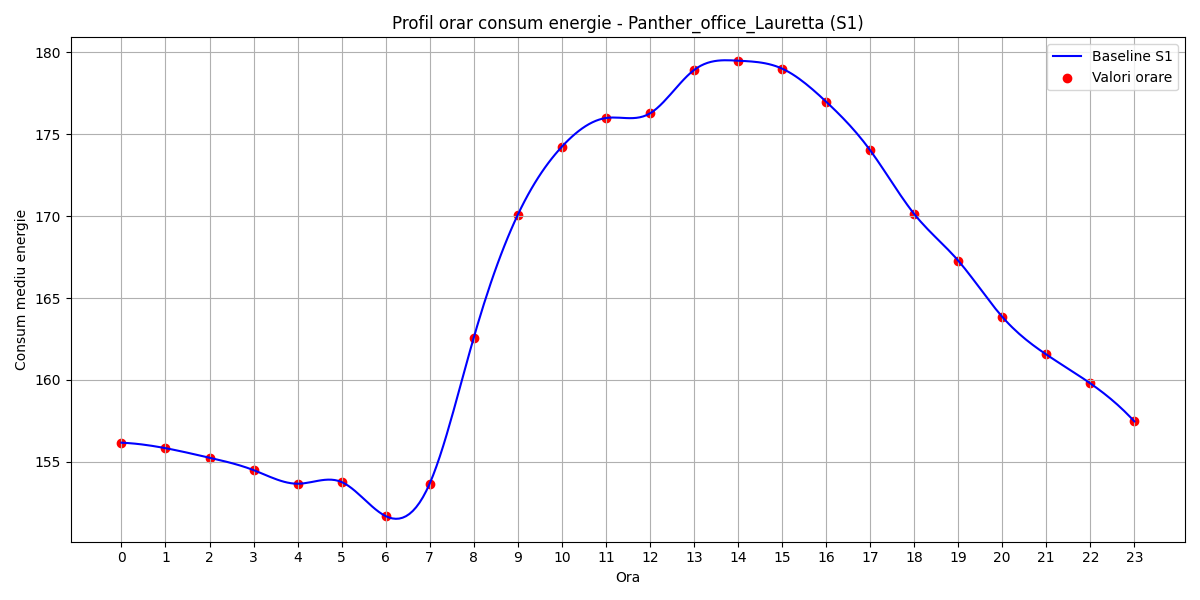

Values plotted in this chart, from the file beside it:
hour, B(t)
0, 156.2
1, 155.8
2, 155.3
3, 154.5
4, 153.7
5, 153.8
6, 151.7
7, 153.7
8, 162.6
9, 170.1
10, 174.2
11, 176
12, 176.3
13, 178.9
14, 179.5
15, 179
16, 177
17, 174
18, 170.1
19, 167.3
20, 163.9
21, 161.6
22, 159.8
23, 157.5
